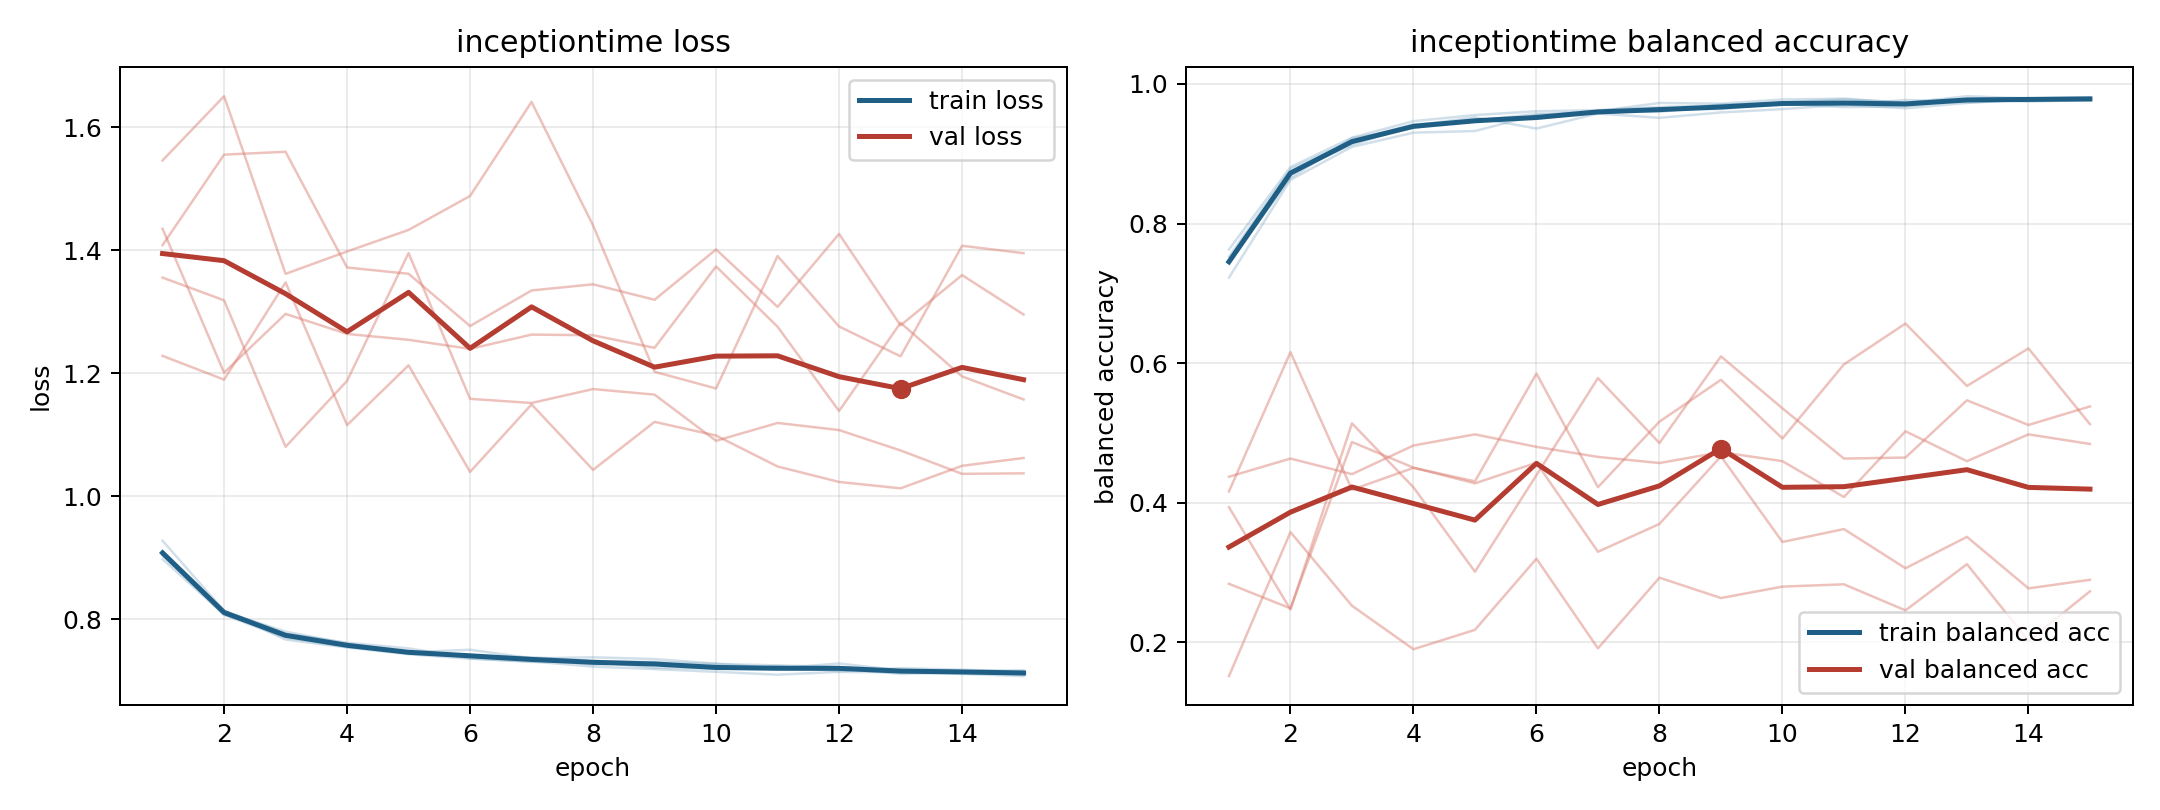

The data file committed next to this chart (first rows):
model, fold, epoch, train_loss, train_balanced_accuracy, val_loss, val_balanced_accuracy
inceptiontime, 1, 1, 0.9066, 0.744, 1.408, 0.1516
inceptiontime, 1, 2, 0.8142, 0.8652, 1.555, 0.3579
inceptiontime, 1, 3, 0.7672, 0.9222, 1.56, 0.2524
inceptiontime, 1, 4, 0.7545, 0.937, 1.372, 0.1901
inceptiontime, 1, 5, 0.7435, 0.9488, 1.362, 0.2179
inceptiontime, 1, 6, 0.7361, 0.9501, 1.277, 0.3198
inceptiontime, 1, 7, 0.7318, 0.9608, 1.335, 0.1913
inceptiontime, 1, 8, 0.7233, 0.9727, 1.345, 0.2926
inceptiontime, 1, 9, 0.7193, 0.9717, 1.32, 0.2634
inceptiontime, 1, 10, 0.7149, 0.9777, 1.401, 0.2798
inceptiontime, 1, 11, 0.7102, 0.9789, 1.308, 0.2831
inceptiontime, 1, 12, 0.7148, 0.9727, 1.427, 0.2458
inceptiontime, 1, 13, 0.714, 0.9824, 1.278, 0.3119
inceptiontime, 1, 14, 0.7114, 0.9792, 1.36, 0.2021
inceptiontime, 1, 15, 0.7079, 0.981, 1.296, 0.2731
inceptiontime, 2, 1, 0.905, 0.7526, 1.546, 0.2838
inceptiontime, 2, 2, 0.8074, 0.8778, 1.65, 0.2486
inceptiontime, 2, 3, 0.7704, 0.9188, 1.362, 0.4869
inceptiontime, 2, 4, 0.7555, 0.942, 1.398, 0.4503
inceptiontime, 2, 5, 0.7447, 0.947, 1.433, 0.4277
inceptiontime, 2, 6, 0.7403, 0.957, 1.488, 0.4573
inceptiontime, 2, 7, 0.737, 0.9574, 1.641, 0.3297
inceptiontime, 2, 8, 0.7266, 0.9651, 1.44, 0.3696
inceptiontime, 2, 9, 0.7307, 0.9638, 1.203, 0.4665
inceptiontime, 2, 10, 0.7191, 0.9732, 1.175, 0.3437
inceptiontime, 2, 11, 0.7236, 0.9694, 1.391, 0.3622
inceptiontime, 2, 12, 0.7159, 0.9771, 1.276, 0.3061
inceptiontime, 2, 13, 0.7208, 0.9734, 1.228, 0.351
inceptiontime, 2, 14, 0.7184, 0.977, 1.407, 0.2773
inceptiontime, 2, 15, 0.7149, 0.9761, 1.395, 0.2896
inceptiontime, 3, 1, 0.8978, 0.7628, 1.435, 0.4372
inceptiontime, 3, 2, 0.8081, 0.8808, 1.201, 0.4632
inceptiontime, 3, 3, 0.7764, 0.923, 1.297, 0.4409
inceptiontime, 3, 4, 0.7569, 0.9466, 1.264, 0.482
inceptiontime, 3, 5, 0.7453, 0.9554, 1.254, 0.4979
inceptiontime, 3, 6, 0.7405, 0.9608, 1.24, 0.48
inceptiontime, 3, 7, 0.7386, 0.9624, 1.263, 0.4656
inceptiontime, 3, 8, 0.7324, 0.9668, 1.262, 0.4568
inceptiontime, 3, 9, 0.7309, 0.9692, 1.241, 0.4724
inceptiontime, 3, 10, 0.7276, 0.9735, 1.374, 0.4595
inceptiontime, 3, 11, 0.7254, 0.978, 1.276, 0.4082
inceptiontime, 3, 12, 0.7227, 0.9734, 1.139, 0.5023
inceptiontime, 3, 13, 0.7171, 0.9787, 1.282, 0.4595
inceptiontime, 3, 14, 0.716, 0.9797, 1.195, 0.4979
inceptiontime, 3, 15, 0.7174, 0.9791, 1.158, 0.4842
inceptiontime, 4, 1, 0.9039, 0.7439, 1.356, 0.3936
inceptiontime, 4, 2, 0.8127, 0.8743, 1.319, 0.247
inceptiontime, 4, 3, 0.7802, 0.9127, 1.081, 0.5137
inceptiontime, 4, 4, 0.7607, 0.9404, 1.188, 0.4221
inceptiontime, 4, 5, 0.7466, 0.952, 1.395, 0.3012
inceptiontime, 4, 6, 0.7508, 0.936, 1.159, 0.4396
inceptiontime, 4, 7, 0.7368, 0.9576, 1.152, 0.5785
inceptiontime, 4, 8, 0.7385, 0.9514, 1.174, 0.4855
inceptiontime, 4, 9, 0.7356, 0.9591, 1.165, 0.6097
inceptiontime, 4, 10, 0.7282, 0.9639, 1.09, 0.5352
inceptiontime, 4, 11, 0.7206, 0.9701, 1.119, 0.4632
inceptiontime, 4, 12, 0.7284, 0.9651, 1.108, 0.4647
inceptiontime, 4, 13, 0.7173, 0.9727, 1.075, 0.5467
inceptiontime, 4, 14, 0.7132, 0.978, 1.037, 0.5114
inceptiontime, 4, 15, 0.7141, 0.9794, 1.037, 0.5379
... 15 more rows
